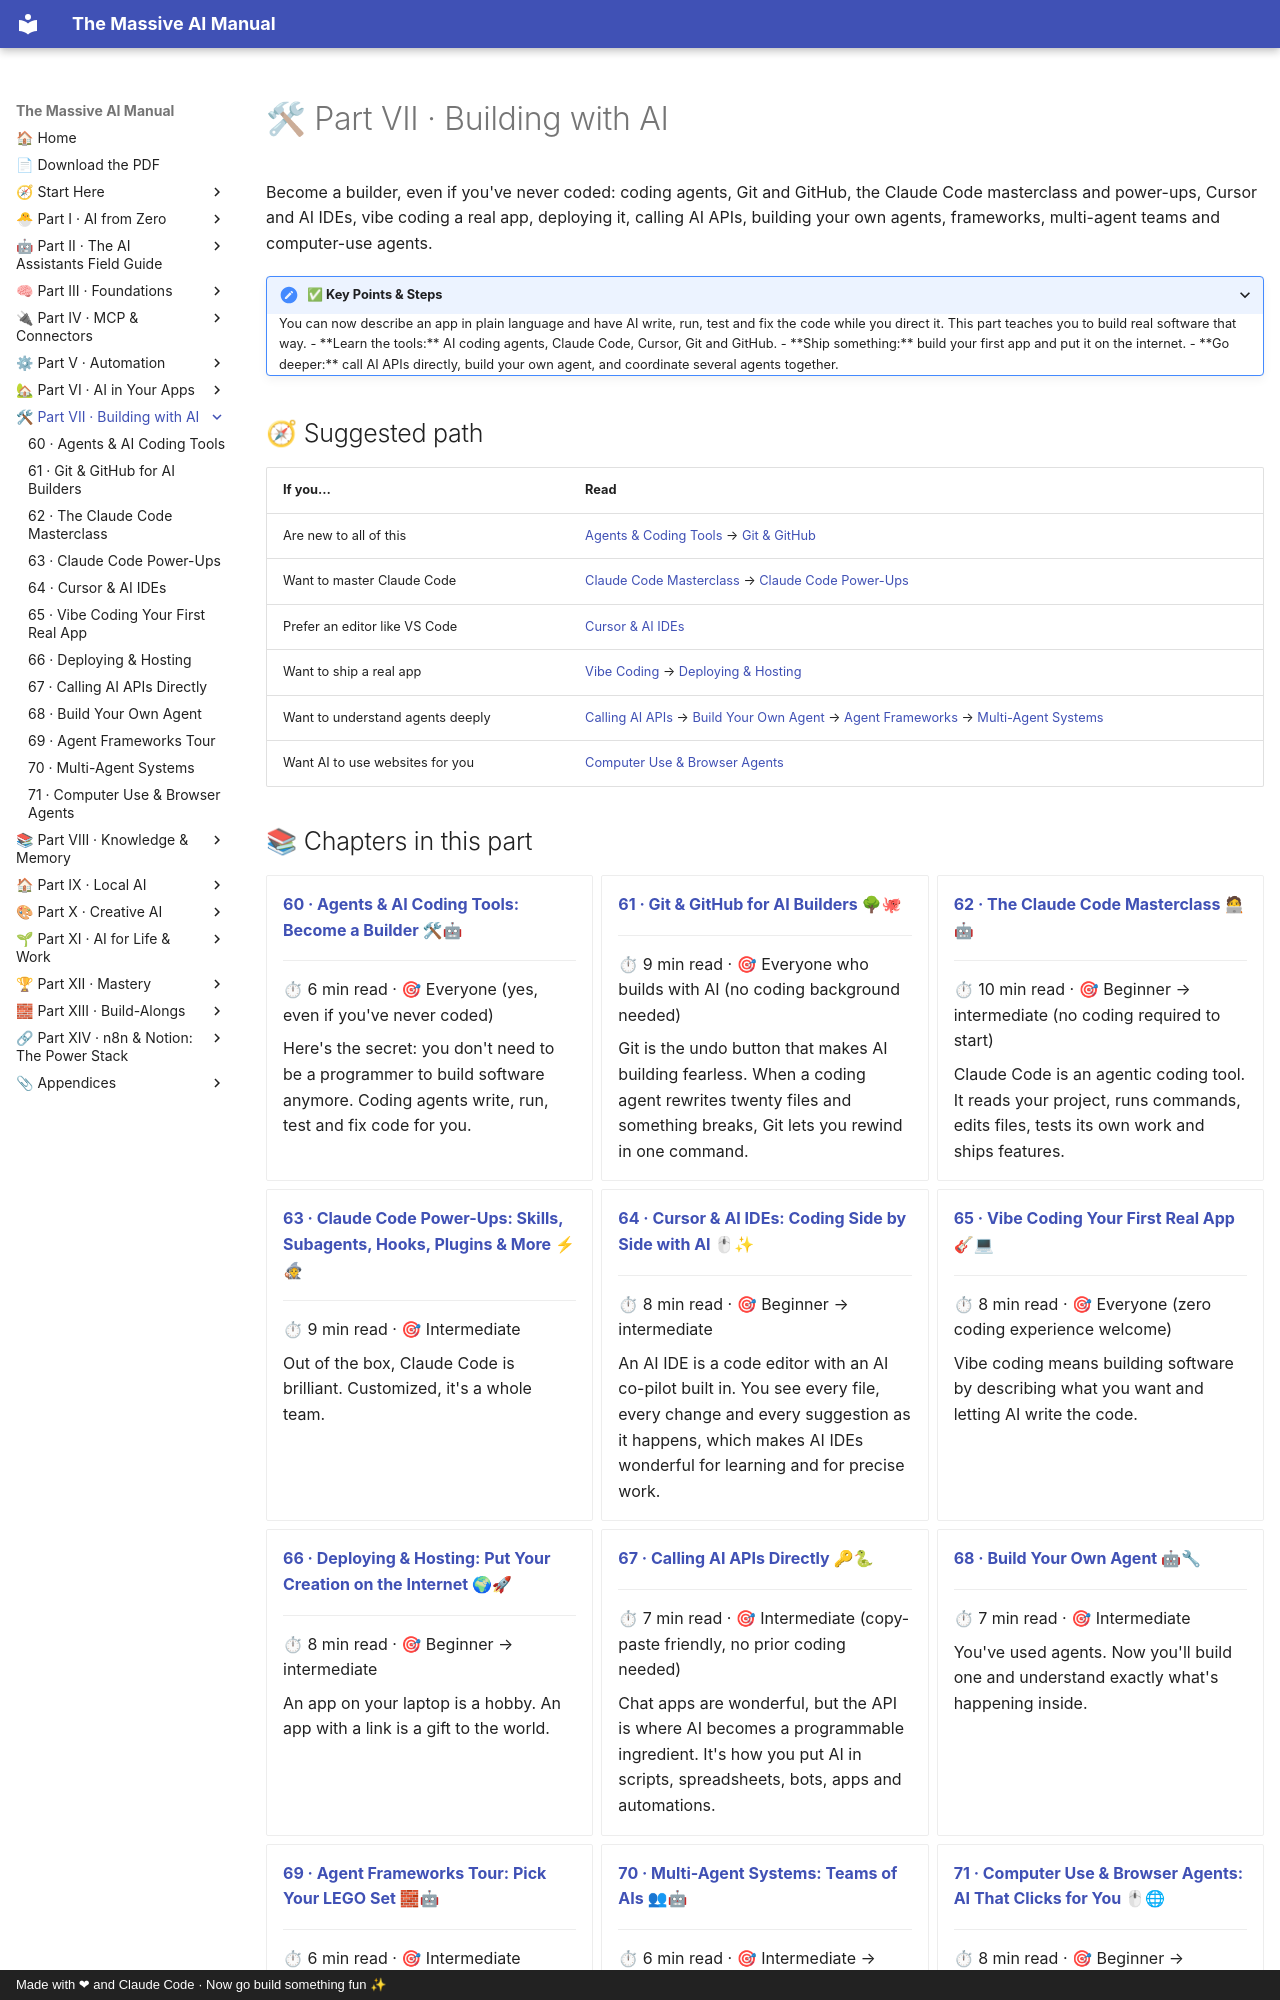

repository: Axmann8/AI_For_Advanced_Beginners · page: part-7-building-with-ai/index.html · generator: mkdocs · copyright: Made with ❤ and Claude Code · Now go build something fun ✨

# 🛠 Part VII · Building with AI

Become a builder, even if you've never coded: coding agents, Git and GitHub, the Claude Code masterclass and power-ups,
Cursor and AI IDEs, vibe coding a real app, deploying it, calling AI APIs, building your own agents, frameworks,
multi-agent teams and computer-use agents.

<details class="keypoints" open>
<summary>✅ Key Points & Steps</summary>

You can now describe an app in plain language and have AI write, run, test and fix the code while you direct it. This part teaches you to build real software that way.

- **Learn the tools:** AI coding agents, Claude Code, Cursor, Git and GitHub.
- **Ship something:** build your first app and put it on the internet.
- **Go deeper:** call AI APIs directly, build your own agent, and coordinate several agents together.

</details>

## 🧭 Suggested path

| If you… | Read |
|---|---|
| Are new to all of this | [Agents & Coding Tools](60-agents-and-coding-tools.md) → [Git & GitHub](61-git-and-github.md) |
| Want to master Claude Code | [Claude Code Masterclass](62-claude-code-masterclass.md) → [Claude Code Power-Ups](63-claude-code-power-ups.md) |
| Prefer an editor like VS Code | [Cursor & AI IDEs](64-cursor-and-ai-ides.md) |
| Want to ship a real app | [Vibe Coding](65-vibe-coding-your-first-app.md) → [Deploying & Hosting](66-deploying-and-hosting.md) |
| Want to understand agents deeply | [Calling AI APIs](67-calling-ai-apis.md) → [Build Your Own Agent](68-build-your-own-agent.md) → [Agent Frameworks](69-agent-frameworks-tour.md) → [Multi-Agent Systems](70-multi-agent-systems.md) |
| Want AI to use websites for you | [Computer Use & Browser Agents](71-computer-use-and-browser-agents.md) |
